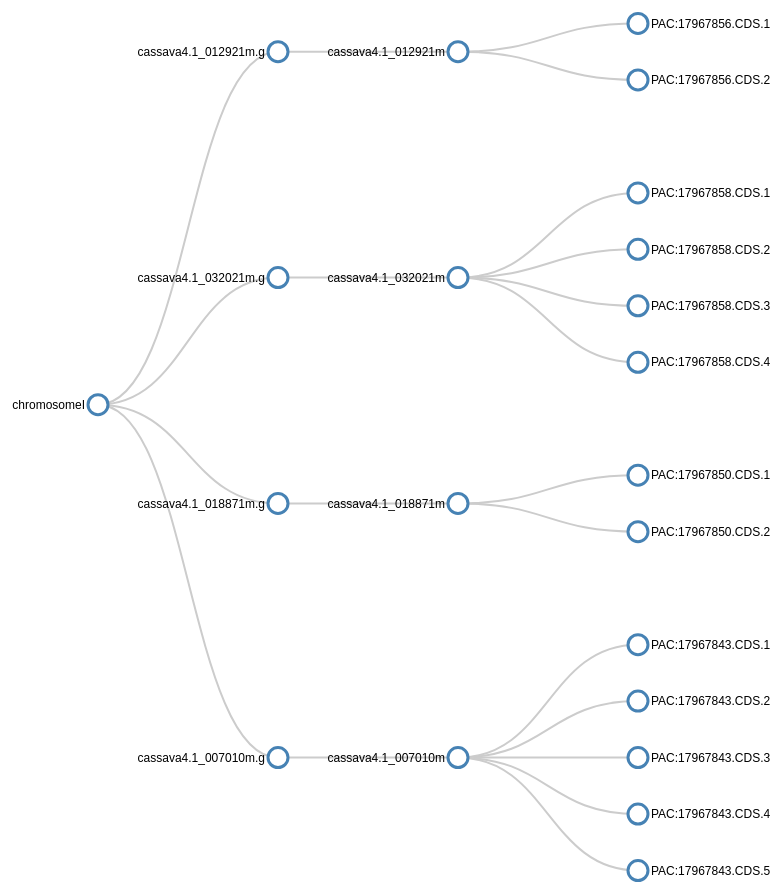
D3 v3 page, settled after 480 driven frames (8 s of simulated time); the page loaded 1 data file(s).





// ************** Generate the tree diagram	 *****************
var margin = {top: 20, right: 120, bottom: 20, left: 120},
	width = 2000 - margin.right - margin.left,
	height = 1000 - margin.top - margin.bottom;
	
var i = 0,
	duration = 750,
	root;

var tree = d3.layout.tree()
	.size([height, width]);

var diagonal = d3.svg.diagonal()
	.projection(function(d) { return [d.y, d.x]; });

var svg = d3.select("body").append("svg")
	.attr("width", width + margin.right + margin.left)
	.attr("height", height + margin.top + margin.bottom)
  .append("g")
	.attr("transform", "translate(" + margin.left + "," + margin.top + ")");

var tooltip = d3.select("body").append("div")
				.attr("class", "tooltip")
				.style("opacity", 0);
				


d3.csv("parentChild.csv", function(error, data) {
// create a name: node map
var dataMap = data.reduce(function(map, node) {
	map[node.name] = node;
	return map;
}, {});

// create the tree array
var treeData = [];
data.forEach(function(node) {
	// add to parent
	var parent = dataMap[node.parent];
	var start = dataMap[node.start];
	if (parent) {
		// create child array if it doesn't exist
		(parent.children || (parent.children = []))
			// add node to child array
			.push(node);
	} else {
		// parent is null or missing
		treeData.push(node);
	}
});

  root = treeData[0];
  update(root);
});

function update(source) {

  // Compute the new tree layout.
  var nodes = tree.nodes(root).reverse(),
	  links = tree.links(nodes);

  // Normalize for fixed-depth.
  nodes.forEach(function(d) { d.y = d.depth * 180; });

  // Update the nodes…
  var node = svg.selectAll("g.node")
	  .data(nodes, function(d) { return d.id || (d.id = ++i); });

  // Enter any new nodes at the parent's previous position.
  var nodeEnter = node.enter().append("g")
	  .attr("class", "node")
	  .attr("transform", function(d) { return "translate(" + source.y0 + "," + source.x0 + ")"; })
	  .on("click", click);


  nodeEnter.append("circle")
	  .attr("r", 1e-6)
	  .style("fill", function(d) { return d._children ? "lightsteelblue" : "#fff"; });

  nodeEnter.append("text")
	  .attr("x", function(d) { return d.children || d._children ? -13 : 13; })
	  .attr("dy", ".35em")
	  .attr("text-anchor", function(d) { return d.children || d._children ? "end" : "start"; })
	  .text(function(d) { return d.name; })
	  .style("fill-opacity", 1e-6)
	  .on("mouseover", function(d){
	  	tooltip.transition()
	  		.duration(200)
	  		.style("opacity", .9);
	  	tooltip.html(d.type + "<br/>" + "(" + d.start + "," + d.end + ")" )
	  		.style("left", (d3.event.pageX) + 5 + "px")
	  		.style("top", (d3.event.pageY) - 50 + "px" );
	  })
	  .on("mouseout", function(d){
	  	tooltip.transition()
	  		.duration(500)
	  		.style("opacity", 0);
	  });

  // Transition nodes to their new position.
  var nodeUpdate = node.transition()
	  .duration(duration)
	  .attr("transform", function(d) { return "translate(" + d.y + "," + d.x + ")"; });

  nodeUpdate.select("circle")
	  .attr("r", 10)
	  .style("fill", function(d) { return d._children ? "lightsteelblue" : "#fff"; });

  nodeUpdate.select("text")
	  .style("fill-opacity", 1);

  // Transition exiting nodes to the parent's new position.
  var nodeExit = node.exit().transition()
	  .duration(duration)
	  .attr("transform", function(d) { return "translate(" + source.y + "," + source.x + ")"; })
	  .remove();

  nodeExit.select("circle")
	  .attr("r", 1e-6);

  nodeExit.select("text")
	  .style("fill-opacity", 1e-6);

  // Update the links…
  var link = svg.selectAll("path.link")
	  .data(links, function(d) { return d.target.id; });

  // Enter any new links at the parent's previous position.
  link.enter().insert("path", "g")
	  .attr("class", "link")
	  .attr("d", function(d) {
		var o = {x: source.x0, y: source.y0};
		return diagonal({source: o, target: o});
	  });

  // Transition links to their new position.
  link.transition()
	  .duration(duration)
	  .attr("d", diagonal);

  // Transition exiting nodes to the parent's new position.
  link.exit().transition()
	  .duration(duration)
	  .attr("d", function(d) {
		var o = {x: source.x, y: source.y};
		return diagonal({source: o, target: o});
	  })
	  .remove();

  // Stash the old positions for transition.
  nodes.forEach(function(d) {
	d.x0 = d.x;
	d.y0 = d.y;
  });
}

// Toggle children on click.
function click(d) {
  if (d.children) {
	d._children = d.children;
	d.children = null;
  } else {
	d.children = d._children;
	d._children = null;
  }
  update(d);
}



### data: parentChild.csv
name, parent, start, end, type
chromosomeI, null, 1, 50000, chromosome
cassava4.1_012921m.g, chromosomeI, 8260, 15046, gene
cassava4.1_012921m, cassava4.1_012921m.g, 8260, 15046, transcript
PAC:17967856.CDS.1, cassava4.1_012921m, 9850, 10232, CDS
PAC:17967856.CDS.2, cassava4.1_012921m, 14217, 14721, CDS
cassava4.1_032021m.g, chromosomeI, 17167, 18209, gene
cassava4.1_032021m, cassava4.1_032021m.g, 17167, 18209, transcript
PAC:17967858.CDS.1, cassava4.1_032021m, 17167, 17314, CDS
PAC:17967858.CDS.2, cassava4.1_032021m, 17404, 17484, CDS
PAC:17967858.CDS.3, cassava4.1_032021m, 17607, 17881, CDS
PAC:17967858.CDS.4, cassava4.1_032021m, 18009, 18209, CDS
cassava4.1_018871m.g, chromosomeI, 39560, 40433, gene
cassava4.1_018871m, cassava4.1_018871m.g, 39560, 40433, transcript
PAC:17967850.CDS.1, cassava4.1_018871m, 39623, 39765, CDS
PAC:17967850.CDS.2, cassava4.1_018871m, 39877, 40144, CDS
cassava4.1_007010m.g, chromosomeI, 42479, 46245, gene
cassava4.1_007010m, cassava4.1_007010m.g, 42479, 46245, transcript
PAC:17967843.CDS.1, cassava4.1_007010m, 44750, 45416, CDS
PAC:17967843.CDS.2, cassava4.1_007010m, 44420, 44641, CDS
PAC:17967843.CDS.3, cassava4.1_007010m, 43532, 43779, CDS
PAC:17967843.CDS.4, cassava4.1_007010m, 43159, 43298, CDS
PAC:17967843.CDS.5, cassava4.1_007010m, 42809, 42935, CDS